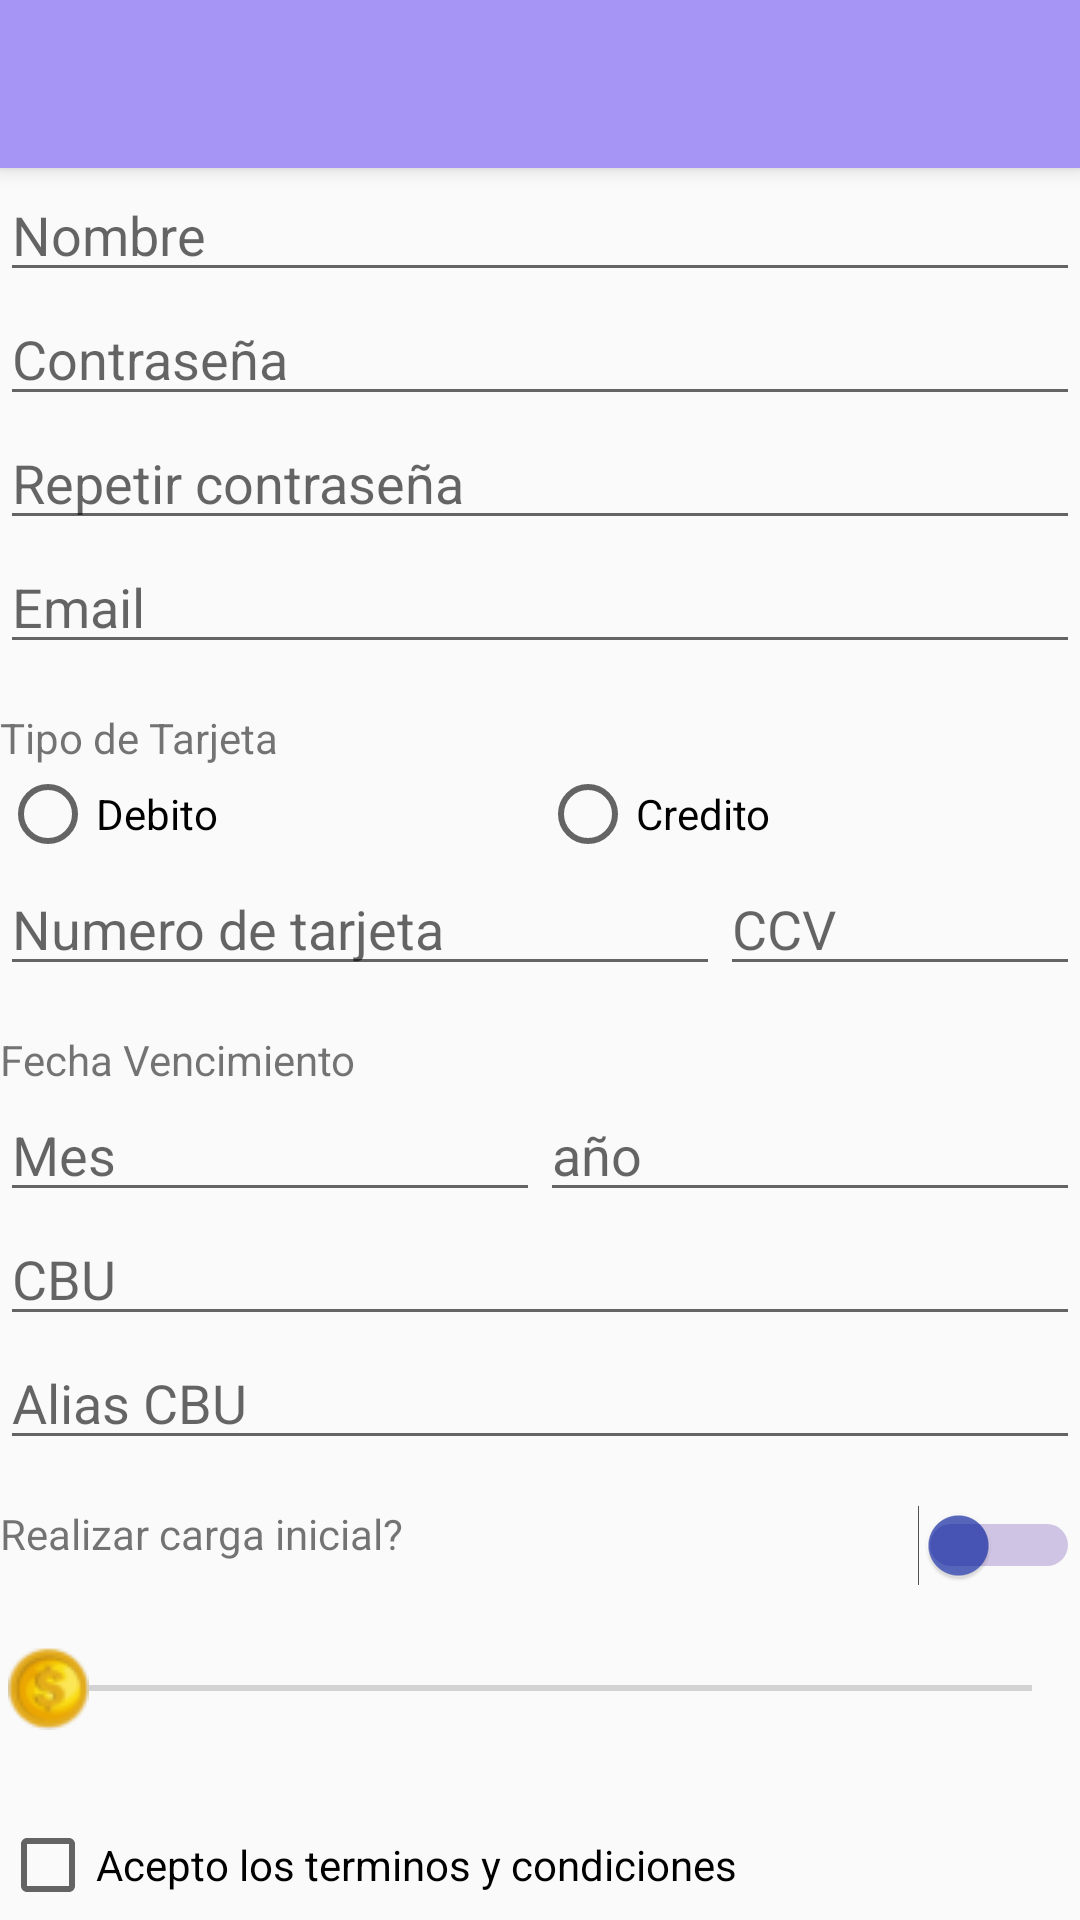

Here is an Android app screen rendered from its layout file. Give the layout XML and the strings, colors and styles it references.
<!-- AndroidManifest.xml: application theme AppTheme -->
<!-- res/layout/activity_main.xml -->
<?xml version="1.0" encoding="utf-8"?>
<LinearLayout xmlns:android="http://schemas.android.com/apk/res/android"
    xmlns:app="http://schemas.android.com/apk/res-auto"
    xmlns:tools="http://schemas.android.com/tools"
    android:layout_width="match_parent"
    android:layout_height="match_parent"
    android:orientation="vertical"
    tools:context=".MainActivity">
    <include
        android:id="@+id/toolbar"
        layout="@layout/toolbar" />

    <EditText
        android:id="@+id/TextNombreYApellido"
        android:layout_width="match_parent"
        android:layout_height="wrap_content"
        android:ems="10"
        android:inputType="textPersonName"
        android:hint="Nombre"
        />

    <EditText
        android:id="@+id/pass1"
        android:layout_width="match_parent"
        android:layout_height="wrap_content"
        android:ems="10"
        android:inputType="textPassword"
        android:hint = "Contraseña" />

    <EditText
        android:id="@+id/pass2"
        android:layout_width="match_parent"
        android:layout_height="wrap_content"
        android:ems="10"
        android:inputType="textPassword"
        android:hint = "Repetir contraseña"
        />

    <EditText
        android:id="@+id/correo"
        android:layout_width="match_parent"
        android:layout_height="wrap_content"
        android:ems="10"
        android:inputType="textEmailAddress"
        android:hint = "Email"/>

    <TextView
        android:id="@+id/tarjeta"
        android:layout_marginTop="@dimen/tarjetaText"
        android:layout_width="match_parent"
        android:layout_height="wrap_content"
        android:text="Tipo de Tarjeta"
        />

    <RadioGroup
        android:layout_width="match_parent"
        android:layout_height="wrap_content"
        android:orientation="horizontal">

        <RadioButton
            android:id="@+id/tarjetaDebito"
            android:layout_width="fill_parent"
            android:layout_height="fill_parent"
            style="@style/buttonGP"
            android:text="Debito" />

        <RadioButton
            android:id="@+id/tarjetaCredito"
            android:layout_width="fill_parent"
            android:layout_height="fill_parent"
            style="@style/buttonGP"
            android:text="Credito" />
    </RadioGroup>

    <LinearLayout
        android:layout_width="match_parent"
        android:layout_height="wrap_content"
        android:orientation="horizontal">

        <EditText
            android:id="@+id/tarjetaNumero"
            android:layout_width="fill_parent"
            android:layout_height="fill_parent"
            android:layout_weight="0.3"
            android:ems="10"
            android:inputType="number"
            android:hint = "Numero de tarjeta"/>

        <EditText
            android:id="@+id/TarjetaCCV"
            android:layout_width="fill_parent"
            android:layout_height="fill_parent"
            android:layout_weight="0.6"
            android:ems="10"
            android:inputType="number"
            android:hint = "CCV"/>
    </LinearLayout>

    <TextView
        android:id="@+id/fechaVencimiento"
        android:layout_width="match_parent"
        android:layout_height="wrap_content"
        android:layout_marginTop="@dimen/tarjetaText"
        android:text="Fecha Vencimiento" />

    <LinearLayout
        android:layout_width="match_parent"
        android:layout_height="wrap_content"
        android:orientation="horizontal">

        <EditText
            android:id="@+id/mesVenc"
            android:layout_width="fill_parent"
            android:layout_height="fill_parent"
            android:layout_weight="0.5"
            android:ems="10"
            android:inputType="textPersonName"
            android:hint = "Mes"/>

        <EditText
            android:id="@+id/anioVenc"
            android:layout_width="fill_parent"
            android:layout_height="fill_parent"
            android:layout_weight="0.5"
            android:ems="10"
            android:inputType="textPersonName"
            android:hint = "año"/>
    </LinearLayout>

    <LinearLayout
        android:layout_width="match_parent"
        android:layout_height="wrap_content"
        android:orientation="vertical">

        <EditText
            android:id="@+id/numeroCBU"
            android:layout_width="match_parent"
            android:layout_height="wrap_content"
            android:ems="10"
            android:inputType="number"
            android:hint = "CBU"/>

        <EditText
            android:id="@+id/aliasCBU"
            android:layout_width="match_parent"
            android:layout_height="wrap_content"
            android:ems="10"
            android:inputType="textPersonName"
            android:hint = "Alias CBU"/>

    </LinearLayout>

    <LinearLayout
        android:layout_width="match_parent"
        android:layout_height="wrap_content"
        android:orientation="horizontal">

        <TextView
            android:id="@+id/recargaText"
            android:layout_width="fill_parent"
            android:layout_height="fill_parent"
            android:layout_weight="0.2"
            android:layout_marginTop="@dimen/tarjetaText"
            android:text="Realizar carga inicial?" />

        <Switch
            android:id="@+id/recargaSwitch"
            android:layout_width="fill_parent"
            android:layout_height="fill_parent"
            android:layout_marginTop="@dimen/tarjetaText"
            android:layout_weight="0.8"
            android:onClick="onclick"
            android:text=" "
            android:thumbTint="#AB051D9E"
            android:trackTint="#5428A3"
            tools:visibility="visible" />

    </LinearLayout>

    <SeekBar
        android:id="@+id/seekBar"
        style="@style/Widget.AppCompat.SeekBar"
        android:layout_width="match_parent"
        android:layout_height="wrap_content"
        android:layout_marginTop="@dimen/espacioText"
        android:max="1500"
        android:progressTint="#223ED8"
        android:thumb="@drawable/monedaicono"
         />

    <TextView
        android:id="@+id/progresoSeekbar"
        android:layout_width="match_parent"
        android:layout_height="wrap_content"
        android:layout_marginTop="10dp"
        android:layout_marginLeft="10dp"
         />

    <CheckBox
        android:id="@+id/aceptarTermino"
        android:layout_width="match_parent"
        android:layout_height="wrap_content"
        android:onClick="onClickCheckBox"
        android:text="Acepto los terminos y condiciones" />

    <Button
        android:id="@+id/registrar"
        android:layout_width="match_parent"
        android:layout_height="wrap_content"
        android:enabled="false"
        android:text="Registrar"
        android:onClick="validarDatos"/>

</LinearLayout>
<!-- res/layout/toolbar.xml (included above) -->
<?xml version="1.0" encoding="utf-8"?>
<androidx.appcompat.widget.Toolbar
    xmlns:android="http://schemas.android.com/apk/res/android"
    xmlns:app="http://schemas.android.com/apk/res-auto"
    android:id="@+id/toolbar"
    android:layout_width="match_parent"
    android:layout_height="?attr/actionBarSize"
    android:background="@color/colorFondoToolbar"
    android:elevation="4dp"
    android:theme="@style/ThemeOverlay.AppCompat.Dark.ActionBar"
    app:popupTheme="@style/ThemeOverlay.AppCompat.Light"/>
<!-- resources referenced by this layout -->
<resources>
  <color name="colorFondoToolbar">#A795F6</color>
  <dimen name="espacioText">20dp</dimen>
  <dimen name="tarjetaText">15dp</dimen>
  <!-- drawable monedaicono: png bitmap (drawable, 2000 bytes) -->
  <style name="buttonGP">
          <item name="android:layout_width">match_parent</item>
          <item name="android:layout_height">match_parent</item>
          <item name="android:layout_weight">0.5</item>
          <item name="android:orientation">horizontal</item>
      </style>
  <style name="AppTheme" parent="Theme.AppCompat.Light.NoActionBar">
          
          <item name="colorPrimary">@color/colorPrimary</item>
          <item name="colorPrimaryDark">@color/colorPrimaryDark</item>
          <item name="colorAccent">@color/colorAccent</item>
      </style>
  <color name="colorPrimary">#6200EE</color>
  <color name="colorPrimaryDark">#3700B3</color>
  <color name="colorAccent">#03DAC5</color>
</resources>
